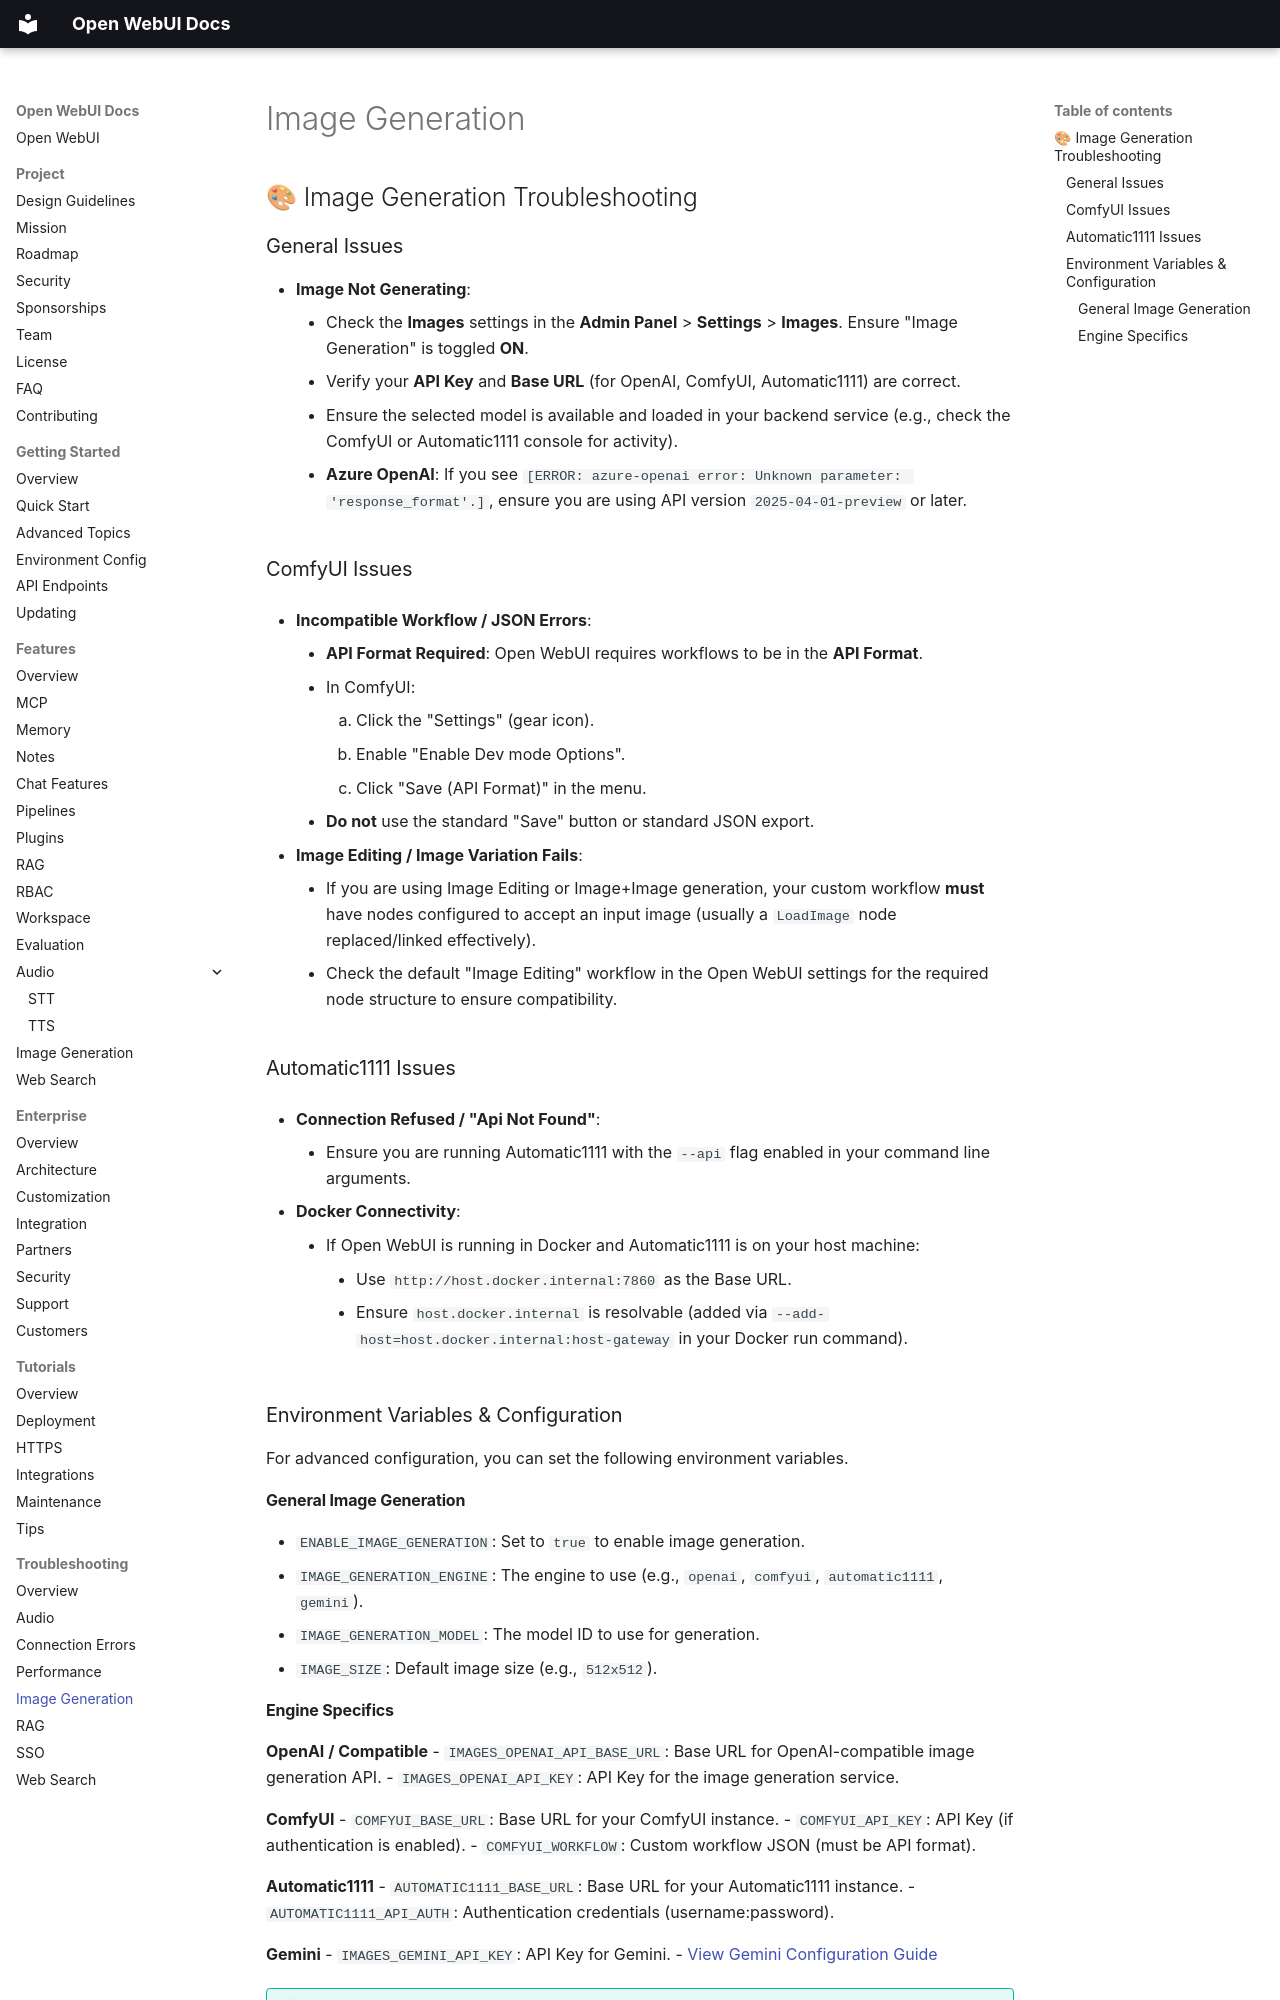

repository: AlexeyGrishin01/openwebui-docs · page: troubleshooting/image-generation/index.html · generator: mkdocs

## 🎨 Image Generation Troubleshooting

### General Issues

- **Image Not Generating**:
    - Check the **Images** settings in the **Admin Panel** > **Settings** > **Images**. Ensure "Image Generation" is toggled **ON**.
    - Verify your **API Key** and **Base URL** (for OpenAI, ComfyUI, Automatic1111) are correct.
    - Ensure the selected model is available and loaded in your backend service (e.g., check the ComfyUI or Automatic1111 console for activity).
    - **Azure OpenAI**: If you see `[ERROR: azure-openai error: Unknown parameter: 'response_format'.]`, ensure you are using API version `2025-04-01-preview` or later.

### ComfyUI Issues

- **Incompatible Workflow / JSON Errors**:
    - **API Format Required**: Open WebUI requires workflows to be in the **API Format**. 
    - In ComfyUI:
        1. Click the "Settings" (gear icon).
        2. Enable "Enable Dev mode Options".
        3. Click "Save (API Format)" in the menu.
    - **Do not** use the standard "Save" button or standard JSON export.

- **Image Editing / Image Variation Fails**:
    - If you are using Image Editing or Image+Image generation, your custom workflow **must** have nodes configured to accept an input image (usually a `LoadImage` node replaced/linked effectively).
    - Check the default "Image Editing" workflow in the Open WebUI settings for the required node structure to ensure compatibility.

### Automatic1111 Issues

- **Connection Refused / "Api Not Found"**:
    - Ensure you are running Automatic1111 with the `--api` flag enabled in your command line arguments.
    
- **Docker Connectivity**:
    - If Open WebUI is running in Docker and Automatic1111 is on your host machine:
        - Use `http://host.docker.internal:7860` as the Base URL.
        - Ensure `host.docker.internal` is resolvable (added via `--add-host=host.docker.internal:host-gateway` in your Docker run command).

### Environment Variables & Configuration

For advanced configuration, you can set the following environment variables.

#### General Image Generation

- `ENABLE_IMAGE_GENERATION`: Set to `true` to enable image generation.
- `IMAGE_GENERATION_ENGINE`: The engine to use (e.g., `openai`, `comfyui`, `automatic1111`, `gemini`).
- `IMAGE_GENERATION_MODEL`: The model ID to use for generation.
- `IMAGE_SIZE`: Default image size (e.g., `512x512`).
